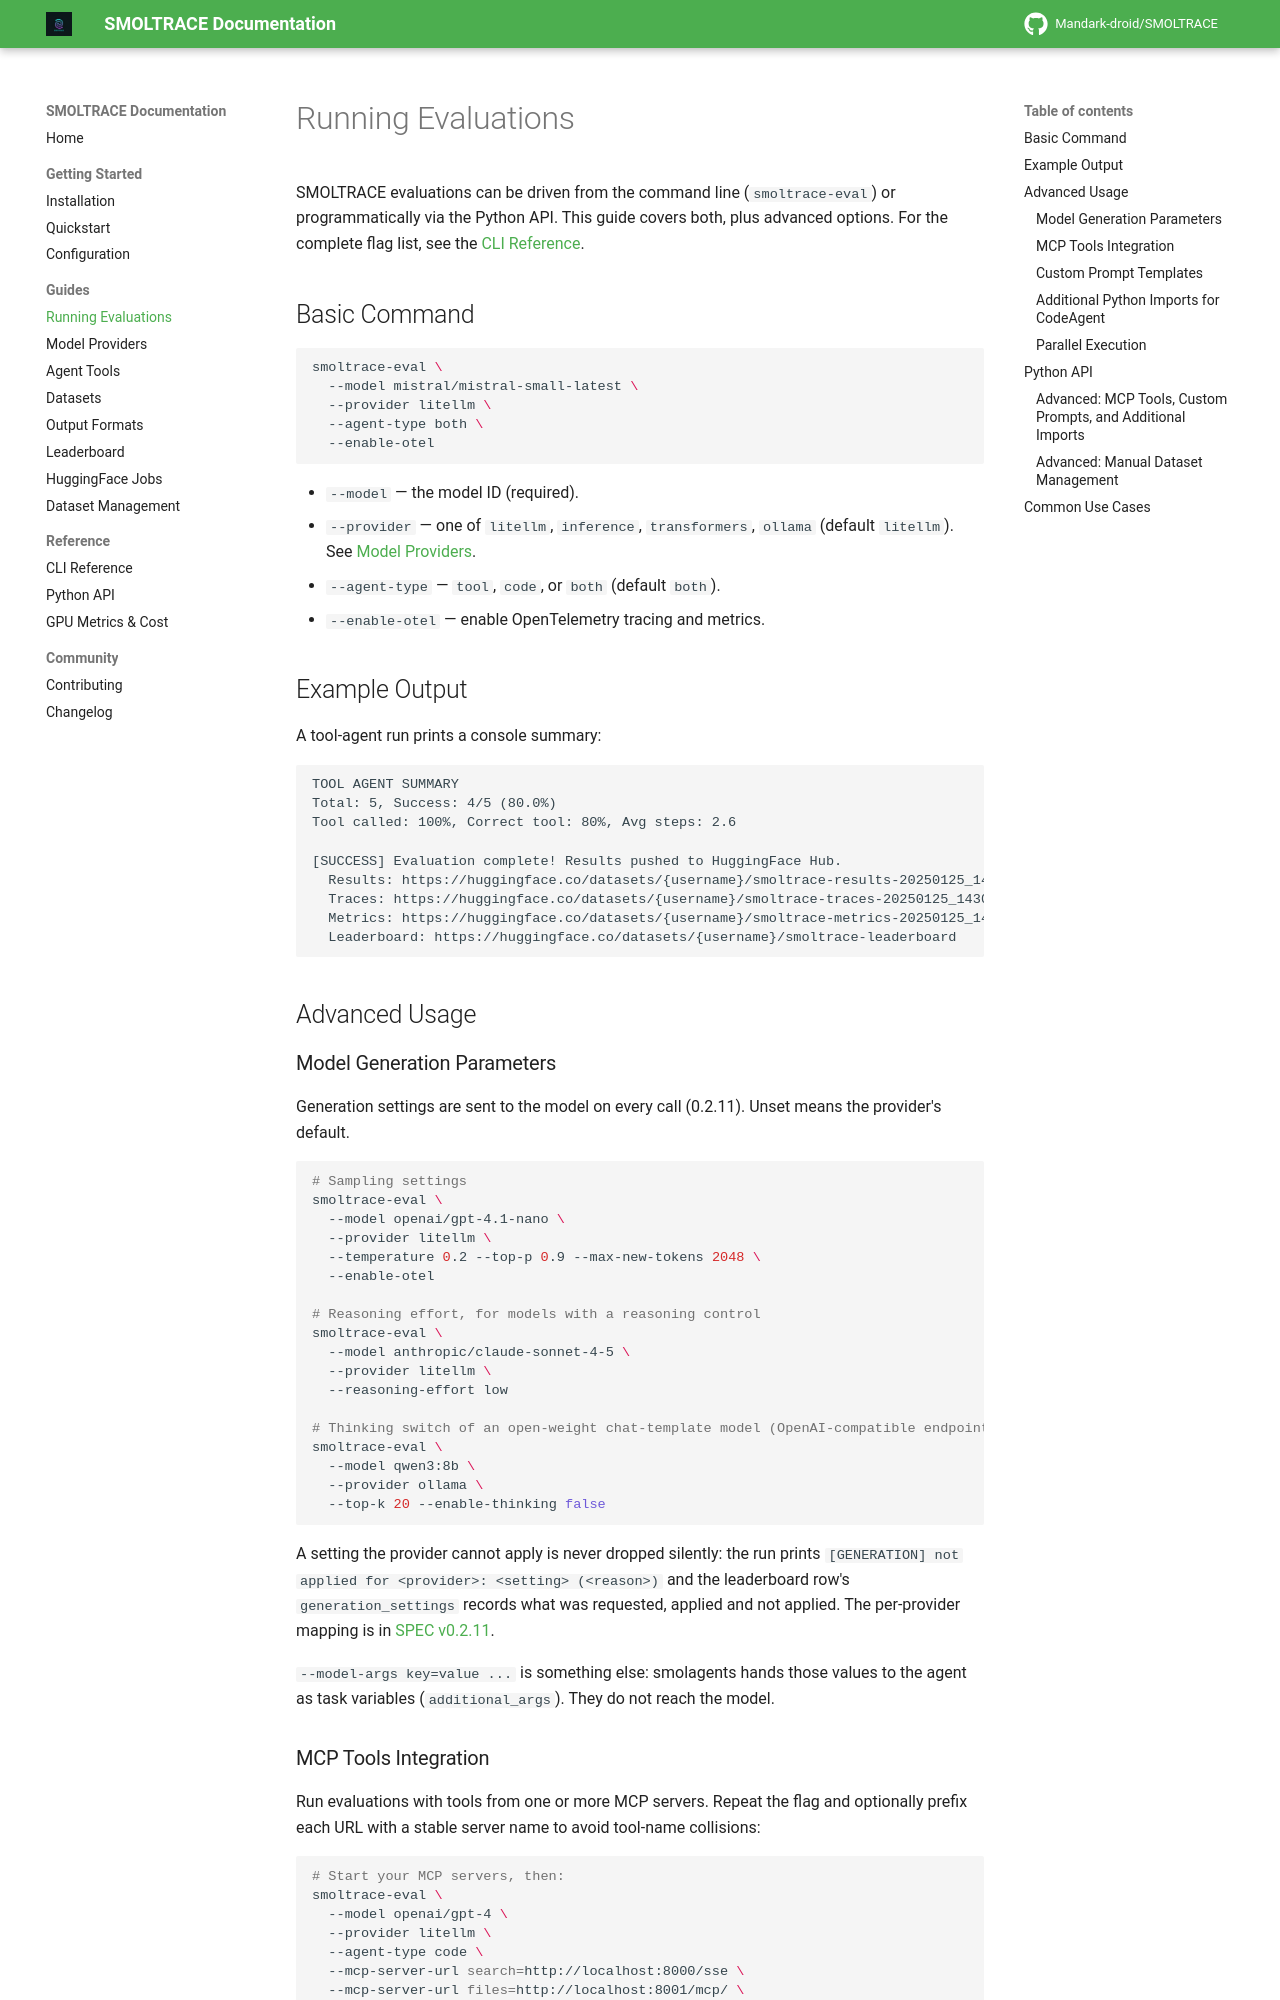

repository: Mandark-droid/SMOLTRACE · page: guides/running-evaluations/index.html · generator: mkdocs

# Running Evaluations

SMOLTRACE evaluations can be driven from the command line (`smoltrace-eval`) or programmatically via the Python API. This guide covers both, plus advanced options. For the complete flag list, see the [CLI Reference](../reference/cli.md).

## Basic Command

```bash
smoltrace-eval \
  --model mistral/mistral-small-latest \
  --provider litellm \
  --agent-type both \
  --enable-otel
```

- `--model` — the model ID (required).
- `--provider` — one of `litellm`, `inference`, `transformers`, `ollama` (default `litellm`). See [Model Providers](providers.md).
- `--agent-type` — `tool`, `code`, or `both` (default `both`).
- `--enable-otel` — enable OpenTelemetry tracing and metrics.

## Example Output

A tool-agent run prints a console summary:

```
TOOL AGENT SUMMARY
Total: 5, Success: 4/5 (80.0%)
Tool called: 100%, Correct tool: 80%, Avg steps: 2.6

[SUCCESS] Evaluation complete! Results pushed to HuggingFace Hub.
  Results: https://huggingface.co/datasets/{username}/smoltrace-results-20250125_143000
  Traces: https://huggingface.co/datasets/{username}/smoltrace-traces-20250125_143000
  Metrics: https://huggingface.co/datasets/{username}/smoltrace-metrics-20250125_143000
  Leaderboard: https://huggingface.co/datasets/{username}/smoltrace-leaderboard
```

## Advanced Usage

### Model Generation Parameters

Generation settings are sent to the model on every call (0.2.11). Unset means the provider's default.

```bash
# Sampling settings
smoltrace-eval \
  --model openai/gpt-4.1-nano \
  --provider litellm \
  --temperature 0.2 --top-p 0.9 --max-new-tokens 2048 \
  --enable-otel

# Reasoning effort, for models with a reasoning control
smoltrace-eval \
  --model anthropic/claude-sonnet-4-5 \
  --provider litellm \
  --reasoning-effort low

# Thinking switch of an open-weight chat-template model (OpenAI-compatible endpoint, Ollama, transformers)
smoltrace-eval \
  --model qwen3:8b \
  --provider ollama \
  --top-k 20 --enable-thinking false
```

A setting the provider cannot apply is never dropped silently: the run prints
`[GENERATION] not applied for <provider>: <setting> (<reason>)` and the leaderboard row's
`generation_settings` records what was requested, applied and not applied. The per-provider mapping
is in [SPEC v0.2.11](../SPEC_v0.2.11_GENERATION_SETTINGS_AND_SEARCH.md).

`--model-args key=value ...` is something else: smolagents hands those values to the agent as task
variables (`additional_args`). They do not reach the model.
